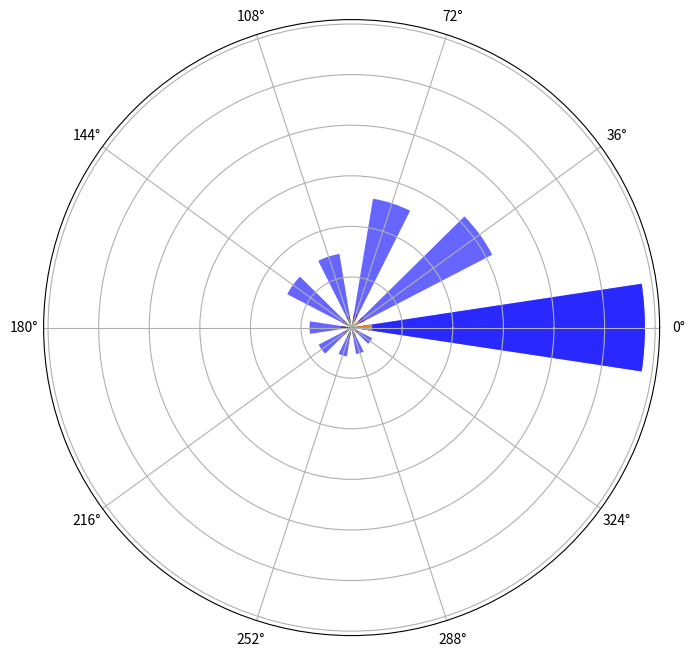

Python code for this plot: (Note: this script raises an exception after producing the figure.)
import matplotlib.pyplot as plt
import numpy as np

# 数据
categories = ['没有', '活动', '展览', '看到', '生活', '打卡', '还有', '喜欢', '开放', '好吃']
verbs = [181, 147, 140, 115, 110, 107, 105, 104, 88, 82]
nouns = [2899, 1565, 1291, 738, 717, 416, 367, 288, 265, 229]
adjectives = [82, 82, 82, 82, 82, 82, 82, 82, 82, 82]
idioms = [27, 11, 7, 6, 6, 6, 3, 3, 3, 3]
four_char_phrases = [203, 83, 62, 53, 39, 36, 32, 27, 0, 0]

# 设置角度
angles = np.linspace(0, 2 * np.pi, len(categories), endpoint=False).tolist()

# 为了使图形闭合，重复第一个值
categories += categories[:1]
angles += angles[:1]

# 创建子图
fig, ax = plt.subplots(figsize=(8, 8), dpi=80, subplot_kw=dict(polar=True))

# 绘制每个组的条形图
ax.bar(angles, verbs + [verbs[0]], width=0.3, color='red', alpha=0.6, label='动词')
ax.bar(angles, nouns + [nouns[0]], width=0.3, color='blue', alpha=0.6, label='名词')
ax.bar(angles, adjectives + [adjectives[0]], width=0.3, color='green', alpha=0.6, label='形容词')
ax.bar(angles, idioms + [idioms[0]], width=0.3, color='purple', alpha=0.6, label='成语')
ax.bar(angles, four_char_phrases + [four_char_phrases[0]], width=0.3, color='orange', alpha=0.6, label='四字词语')

# 设置标签
ax.set_yticklabels([])
ax.set_xticks(angles[:-1])
ax.set_xticklabels(categories, rotation=45, ha='right')

# 添加标题
ax.set_title('各类别词语频次的径向条形图', size=16, color='black', y=1.1)

# 添加图例
ax.legend(loc='upper right', bbox_to_anchor=(1.1, 1.1))

# 显示图形
plt.tight_layout()
plt.show()
